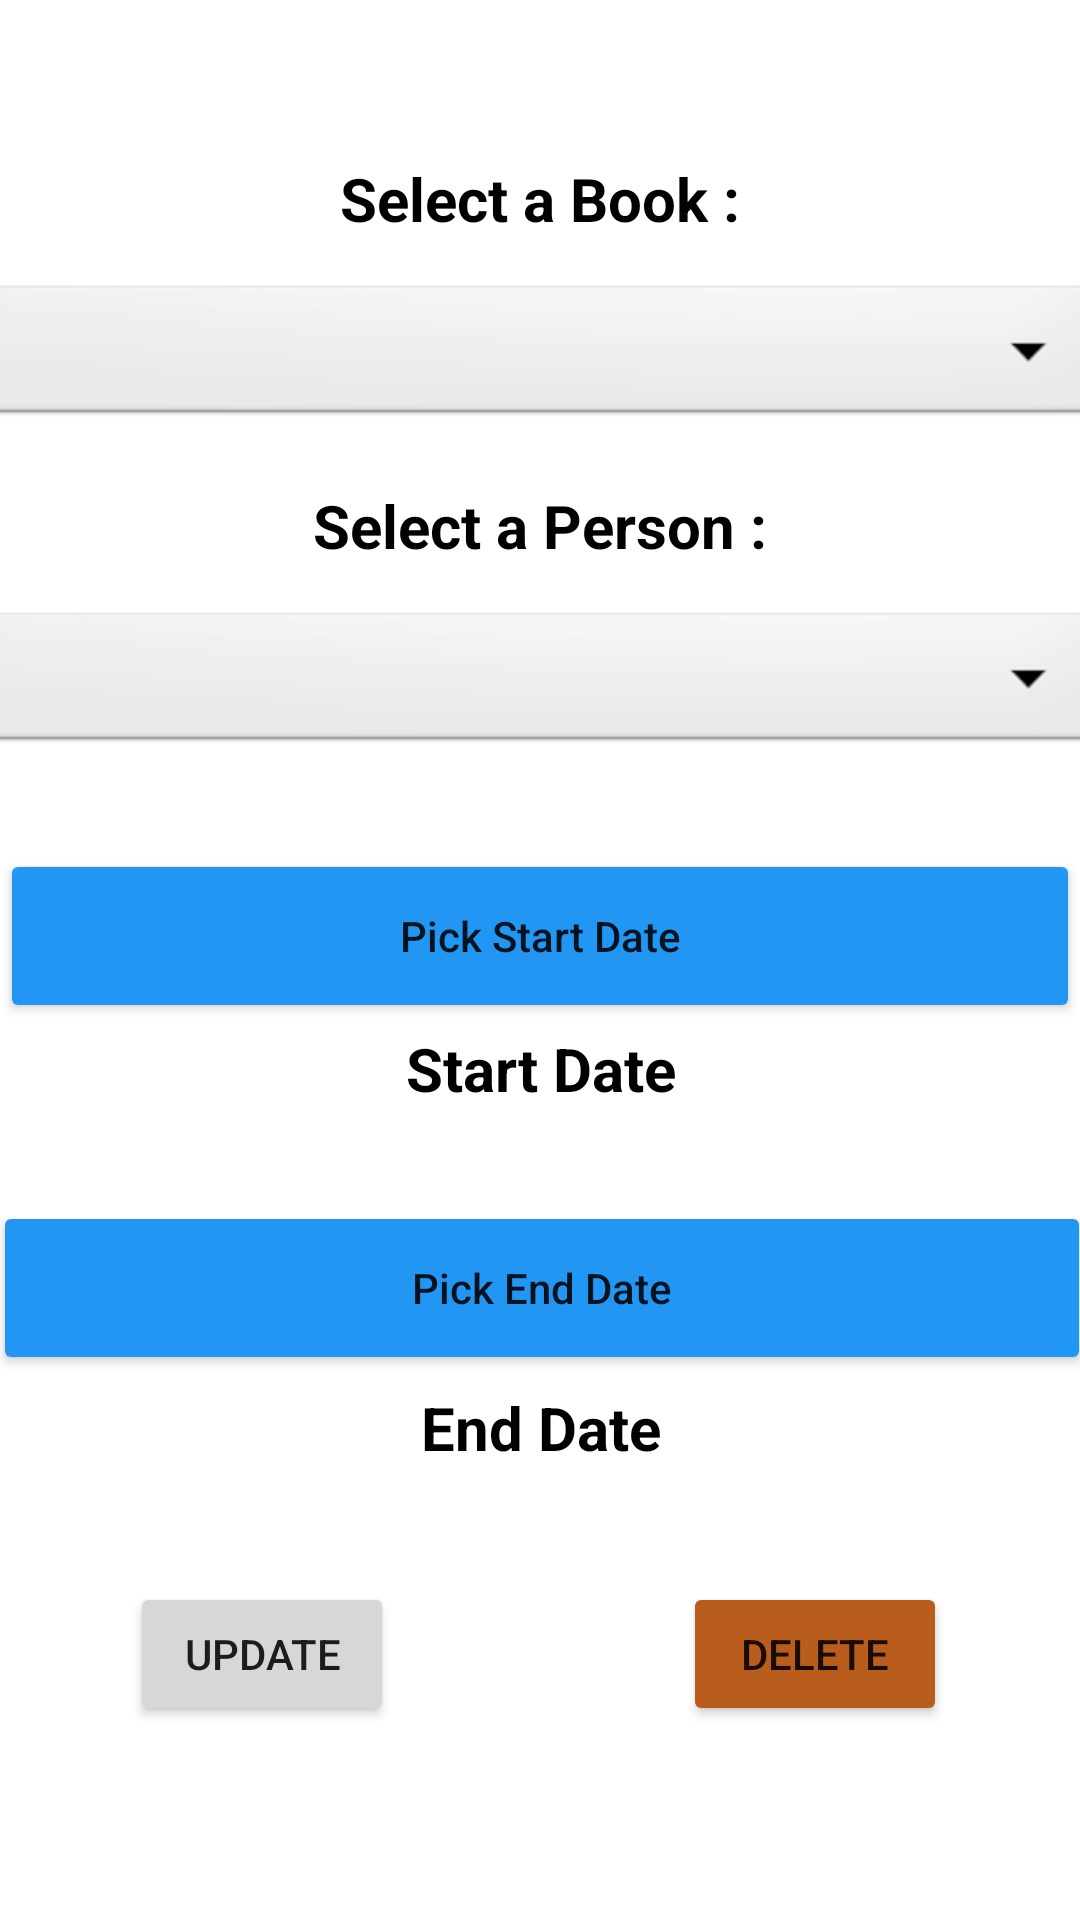

Android layout source for this screen:
<!-- AndroidManifest.xml: application theme Theme.BookKeeper -->
<!-- res/layout/activity_update_borrow.xml -->
<?xml version="1.0" encoding="utf-8"?>
<androidx.constraintlayout.widget.ConstraintLayout xmlns:android="http://schemas.android.com/apk/res/android"
    xmlns:app="http://schemas.android.com/apk/res-auto"
    xmlns:tools="http://schemas.android.com/tools"
    android:layout_width="match_parent"
    android:layout_height="match_parent"
    tools:context=".UpdateBorrow">

    <Spinner
        android:id="@+id/update_spinner_book"
        android:layout_width="372dp"
        android:layout_height="50dp"
        android:background="@android:drawable/btn_dropdown"
        android:spinnerMode="dropdown"
        app:layout_constraintBottom_toBottomOf="parent"
        app:layout_constraintEnd_toEndOf="parent"
        app:layout_constraintHorizontal_bias="0.487"
        app:layout_constraintStart_toStartOf="parent"
        app:layout_constraintTop_toTopOf="parent"
        app:layout_constraintVertical_bias="0.158" />

    <TextView
        android:id="@+id/textView6"
        android:layout_width="wrap_content"
        android:layout_height="wrap_content"
        android:text="Select a Book :"
        android:textAlignment="center"
        android:textColor="@color/black"
        android:textSize="20sp"
        android:textStyle="bold"
        app:layout_constraintBottom_toBottomOf="parent"
        app:layout_constraintEnd_toEndOf="parent"
        app:layout_constraintStart_toStartOf="parent"
        app:layout_constraintTop_toTopOf="parent"
        app:layout_constraintVertical_bias="0.086" />

    <TextView
        android:id="@+id/textView4"
        android:layout_width="wrap_content"
        android:layout_height="wrap_content"
        android:text="Select a Person :"
        android:textAlignment="center"
        android:textColor="@color/black"
        android:textSize="20sp"
        android:textStyle="bold"
        app:layout_constraintBottom_toBottomOf="parent"
        app:layout_constraintEnd_toEndOf="parent"
        app:layout_constraintHorizontal_bias="0.498"
        app:layout_constraintStart_toStartOf="parent"
        app:layout_constraintTop_toTopOf="parent"
        app:layout_constraintVertical_bias="0.264" />


    

    


    <Spinner
        android:id="@+id/update_spinner_person"
        android:layout_width="372dp"
        android:layout_height="50dp"
        android:background="@android:drawable/btn_dropdown"
        android:spinnerMode="dropdown"
        app:layout_constraintBottom_toBottomOf="parent"
        app:layout_constraintEnd_toEndOf="parent"
        app:layout_constraintHorizontal_bias="0.487"
        app:layout_constraintStart_toStartOf="parent"
        app:layout_constraintTop_toTopOf="parent"
        app:layout_constraintVertical_bias="0.343" />

    <Button
        android:id="@+id/update_start_date"
        android:layout_width="360dp"
        android:layout_height="58dp"
        android:layout_centerHorizontal="true"
        android:layout_centerVertical="true"
        android:backgroundTint="#2196F3"
        android:text="Pick Start Date"
        android:textAllCaps="false"
        app:layout_constraintBottom_toBottomOf="parent"
        app:layout_constraintEnd_toEndOf="parent"
        app:layout_constraintHorizontal_bias="0.488"
        app:layout_constraintStart_toStartOf="parent"
        app:layout_constraintTop_toTopOf="parent"
        app:layout_constraintVertical_bias="0.486" />

    <TextView
        android:id="@+id/show_start_update"
        android:layout_width="363dp"
        android:layout_height="56dp"
        android:layout_above="@id/borrow_start_date"
        android:layout_centerVertical="true"
        android:gravity="center"
        android:padding="10dp"
        android:text="Start Date"
        android:textAlignment="center"
        android:textColor="@color/black"
        android:textSize="20sp"
        android:textStyle="bold"
        app:layout_constraintBottom_toBottomOf="parent"
        app:layout_constraintEnd_toEndOf="parent"
        app:layout_constraintHorizontal_bias="0.458"
        app:layout_constraintStart_toStartOf="parent"
        app:layout_constraintTop_toTopOf="parent"
        app:layout_constraintVertical_bias="0.562" />

    <Button
        android:id="@+id/update_end_date"
        android:layout_width="366dp"
        android:layout_height="58dp"
        android:layout_centerHorizontal="true"
        android:layout_centerVertical="true"
        android:backgroundTint="#2196F3"
        android:text="Pick End Date"
        android:textAllCaps="false"
        app:layout_constraintBottom_toBottomOf="parent"
        app:layout_constraintEnd_toEndOf="parent"
        app:layout_constraintHorizontal_bias="0.488"
        app:layout_constraintStart_toStartOf="parent"
        app:layout_constraintTop_toTopOf="parent"
        app:layout_constraintVertical_bias="0.688" />

    <TextView
        android:id="@+id/show_end_update"
        android:layout_width="363dp"
        android:layout_height="56dp"
        android:layout_above="@id/borrow_end_date"
        android:layout_centerVertical="true"
        android:gravity="center"
        android:padding="10dp"
        android:text="End Date"
        android:textAlignment="center"
        android:textColor="@color/black"
        android:textSize="20sp"
        android:textStyle="bold"
        app:layout_constraintBottom_toBottomOf="parent"
        app:layout_constraintEnd_toEndOf="parent"
        app:layout_constraintHorizontal_bias="0.52"
        app:layout_constraintStart_toStartOf="parent"
        app:layout_constraintTop_toTopOf="parent"
        app:layout_constraintVertical_bias="0.767" />

    <Button
        android:id="@+id/btn_update_borrow"
        android:layout_width="wrap_content"
        android:layout_height="wrap_content"
        android:text="Update"
        app:layout_constraintBottom_toBottomOf="parent"
        app:layout_constraintEnd_toEndOf="parent"
        app:layout_constraintHorizontal_bias="0.159"
        app:layout_constraintStart_toStartOf="parent"
        app:layout_constraintTop_toTopOf="parent"
        app:layout_constraintVertical_bias="0.891" />

    <Button
        android:id="@+id/btn_delete_borrow"
        android:layout_width="wrap_content"
        android:layout_height="wrap_content"
        android:text="Delete"
        android:backgroundTint="@color/light_brown"
        app:layout_constraintBottom_toBottomOf="parent"
        app:layout_constraintEnd_toEndOf="parent"
        app:layout_constraintHorizontal_bias="0.837"
        app:layout_constraintStart_toStartOf="parent"
        app:layout_constraintTop_toTopOf="parent"
        app:layout_constraintVertical_bias="0.891" />

</androidx.constraintlayout.widget.ConstraintLayout>
<!-- resources referenced by this layout -->
<resources>
  <color name="black">#FF000000</color>
  <color name="light_brown">#B85D1B</color>
  <style name="Theme.BookKeeper" parent="Theme.MaterialComponents.DayNight.DarkActionBar">
          
          <item name="colorPrimary">@color/purple_500</item>
          <item name="colorPrimaryVariant">@color/purple_700</item>
          <item name="colorOnPrimary">@color/white</item>
          
          <item name="colorSecondary">@color/teal_200</item>
          <item name="colorSecondaryVariant">@color/teal_700</item>
          <item name="colorOnSecondary">@color/black</item>
          
          <item name="android:statusBarColor">?attr/colorPrimaryVariant</item>
          
      </style>
  <color name="purple_500">#79390B</color>
  <color name="purple_700">#5D2C0A</color>
  <color name="white">#FFFFFFFF</color>
  <color name="teal_200">#FF018786</color>
  <color name="teal_700">#008BEE</color>
</resources>
